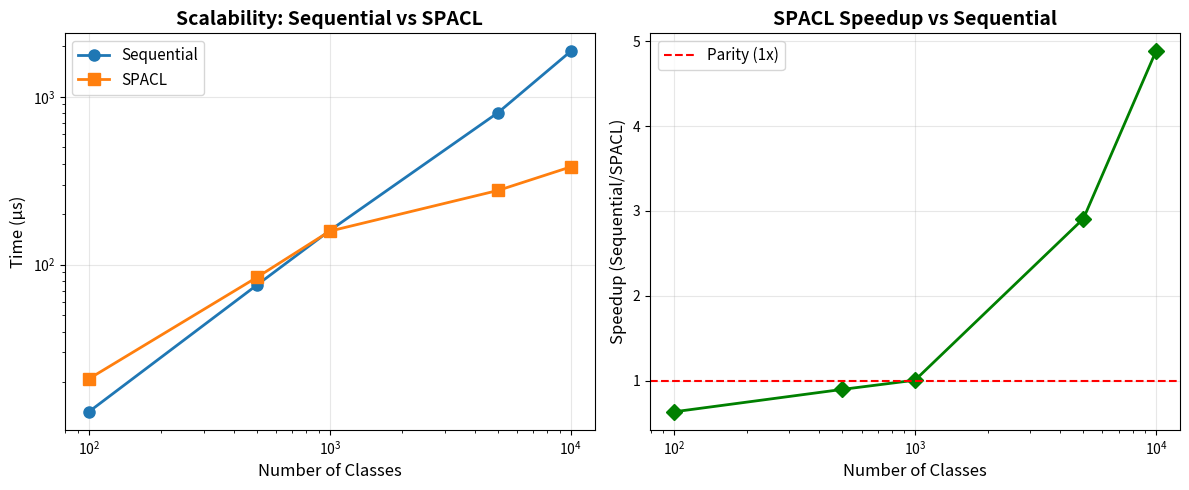
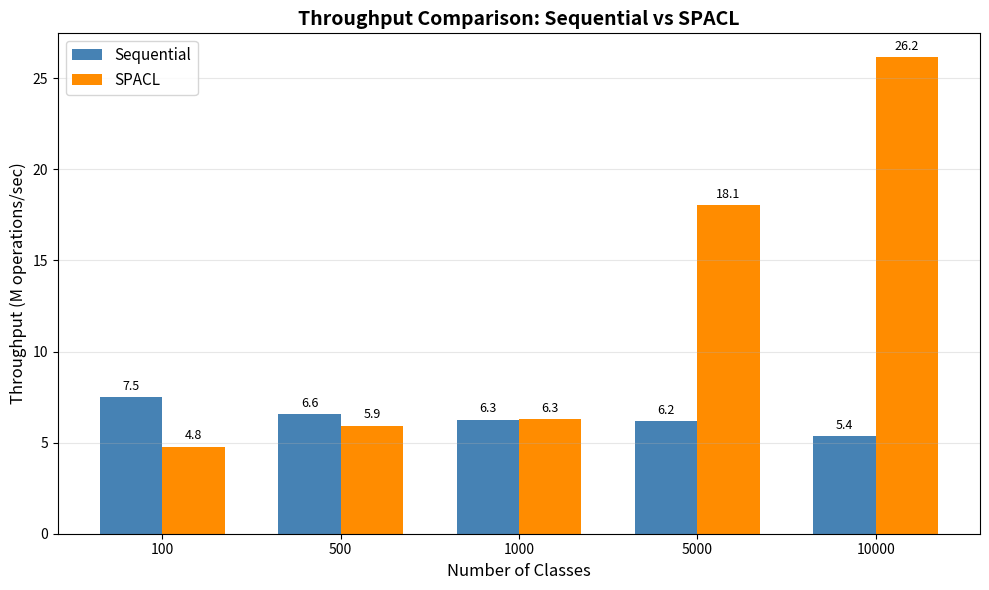
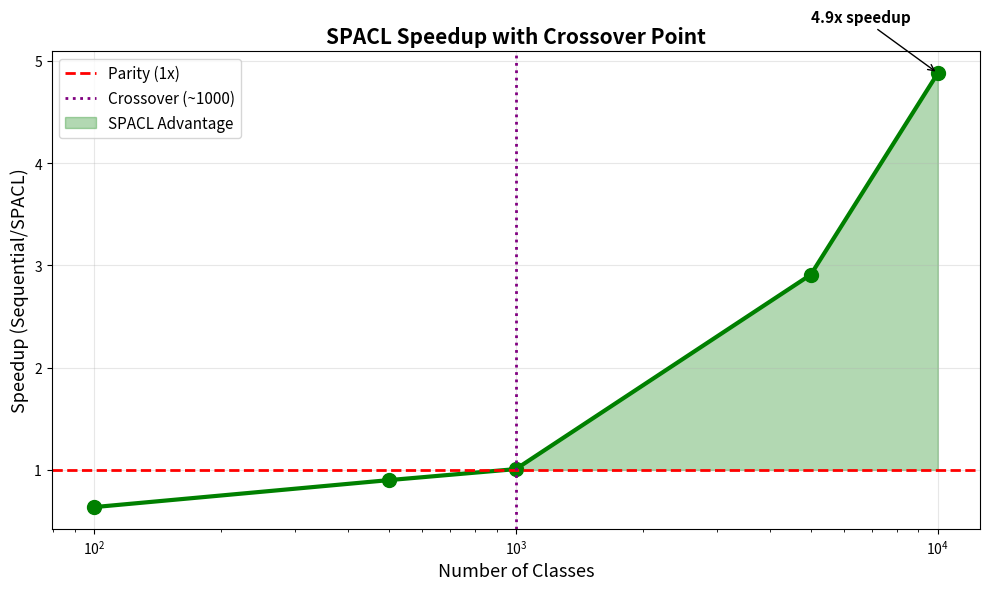

Write Python code to recreate these figures, in order.
#!/usr/bin/env python3
"""Generate paper figures from benchmark data"""
import matplotlib.pyplot as plt
import numpy as np

# Benchmark data
classes = [100, 500, 1000, 5000, 10000]
sequential = [13.3, 75.9, 159.7, 805.9, 1865.3]
spacl = [20.9, 84.3, 158.4, 277.0, 382.3]
speedup = [s/p for s, p in zip(sequential, spacl)]

# Figure 1: Scalability comparison
fig, (ax1, ax2) = plt.subplots(1, 2, figsize=(12, 5))

# Left: Time comparison
ax1.plot(classes, sequential, 'o-', label='Sequential', linewidth=2, markersize=8)
ax1.plot(classes, spacl, 's-', label='SPACL', linewidth=2, markersize=8)
ax1.set_xlabel('Number of Classes', fontsize=12)
ax1.set_ylabel('Time (µs)', fontsize=12)
ax1.set_title('Scalability: Sequential vs SPACL', fontsize=14, fontweight='bold')
ax1.legend(fontsize=11)
ax1.grid(True, alpha=0.3)
ax1.set_xscale('log')
ax1.set_yscale('log')

# Right: Speedup
ax2.plot(classes, speedup, 'D-', color='green', linewidth=2, markersize=8)
ax2.axhline(y=1, color='red', linestyle='--', label='Parity (1x)')
ax2.set_xlabel('Number of Classes', fontsize=12)
ax2.set_ylabel('Speedup (Sequential/SPACL)', fontsize=12)
ax2.set_title('SPACL Speedup vs Sequential', fontsize=14, fontweight='bold')
ax2.legend(fontsize=11)
ax2.grid(True, alpha=0.3)
ax2.set_xscale('log')

plt.tight_layout()
plt.savefig('scalability.png', dpi=300, bbox_inches='tight')
plt.savefig('scalability.pdf', bbox_inches='tight')
print("Generated: scalability.png, scalability.pdf")

# Figure 2: Throughput comparison
fig, ax = plt.subplots(figsize=(10, 6))

seq_throughput = [c / (t/1_000_000) / 1_000_000 for c, t in zip(classes, sequential)]
spacl_throughput = [c / (t/1_000_000) / 1_000_000 for c, t in zip(classes, spacl)]

x = np.arange(len(classes))
width = 0.35

bars1 = ax.bar(x - width/2, seq_throughput, width, label='Sequential', color='steelblue')
bars2 = ax.bar(x + width/2, spacl_throughput, width, label='SPACL', color='darkorange')

ax.set_xlabel('Number of Classes', fontsize=12)
ax.set_ylabel('Throughput (M operations/sec)', fontsize=12)
ax.set_title('Throughput Comparison: Sequential vs SPACL', fontsize=14, fontweight='bold')
ax.set_xticks(x)
ax.set_xticklabels(classes)
ax.legend(fontsize=11)
ax.grid(True, alpha=0.3, axis='y')

# Add value labels on bars
for bar in bars1:
    height = bar.get_height()
    ax.annotate(f'{height:.1f}',
                xy=(bar.get_x() + bar.get_width() / 2, height),
                xytext=(0, 3),
                textcoords="offset points",
                ha='center', va='bottom', fontsize=9)

for bar in bars2:
    height = bar.get_height()
    ax.annotate(f'{height:.1f}',
                xy=(bar.get_x() + bar.get_width() / 2, height),
                xytext=(0, 3),
                textcoords="offset points",
                ha='center', va='bottom', fontsize=9)

plt.tight_layout()
plt.savefig('throughput.png', dpi=300, bbox_inches='tight')
plt.savefig('throughput.pdf', bbox_inches='tight')
print("Generated: throughput.png, throughput.pdf")

# Figure 3: Speedup with crossover annotation
fig, ax = plt.subplots(figsize=(10, 6))

ax.plot(classes, speedup, 'o-', linewidth=3, markersize=10, color='green')
ax.axhline(y=1, color='red', linestyle='--', linewidth=2, label='Parity (1x)')
ax.axvline(x=1000, color='purple', linestyle=':', linewidth=2, label='Crossover (~1000)')
ax.fill_between(classes, speedup, 1, where=[s > 1 for s in speedup], alpha=0.3, color='green', label='SPACL Advantage')

ax.set_xlabel('Number of Classes', fontsize=13)
ax.set_ylabel('Speedup (Sequential/SPACL)', fontsize=13)
ax.set_title('SPACL Speedup with Crossover Point', fontsize=15, fontweight='bold')
ax.legend(fontsize=11, loc='upper left')
ax.grid(True, alpha=0.3)
ax.set_xscale('log')

# Annotate key points
ax.annotate(f'{speedup[-1]:.1f}x speedup', xy=(classes[-1], speedup[-1]), 
            xytext=(classes[-1]/2, speedup[-1] + 0.5),
            arrowprops=dict(arrowstyle='->', color='black'),
            fontsize=11, fontweight='bold')

plt.tight_layout()
plt.savefig('speedup.png', dpi=300, bbox_inches='tight')
plt.savefig('speedup.pdf', bbox_inches='tight')
print("Generated: speedup.png, speedup.pdf")

print("\nAll figures generated successfully!")
